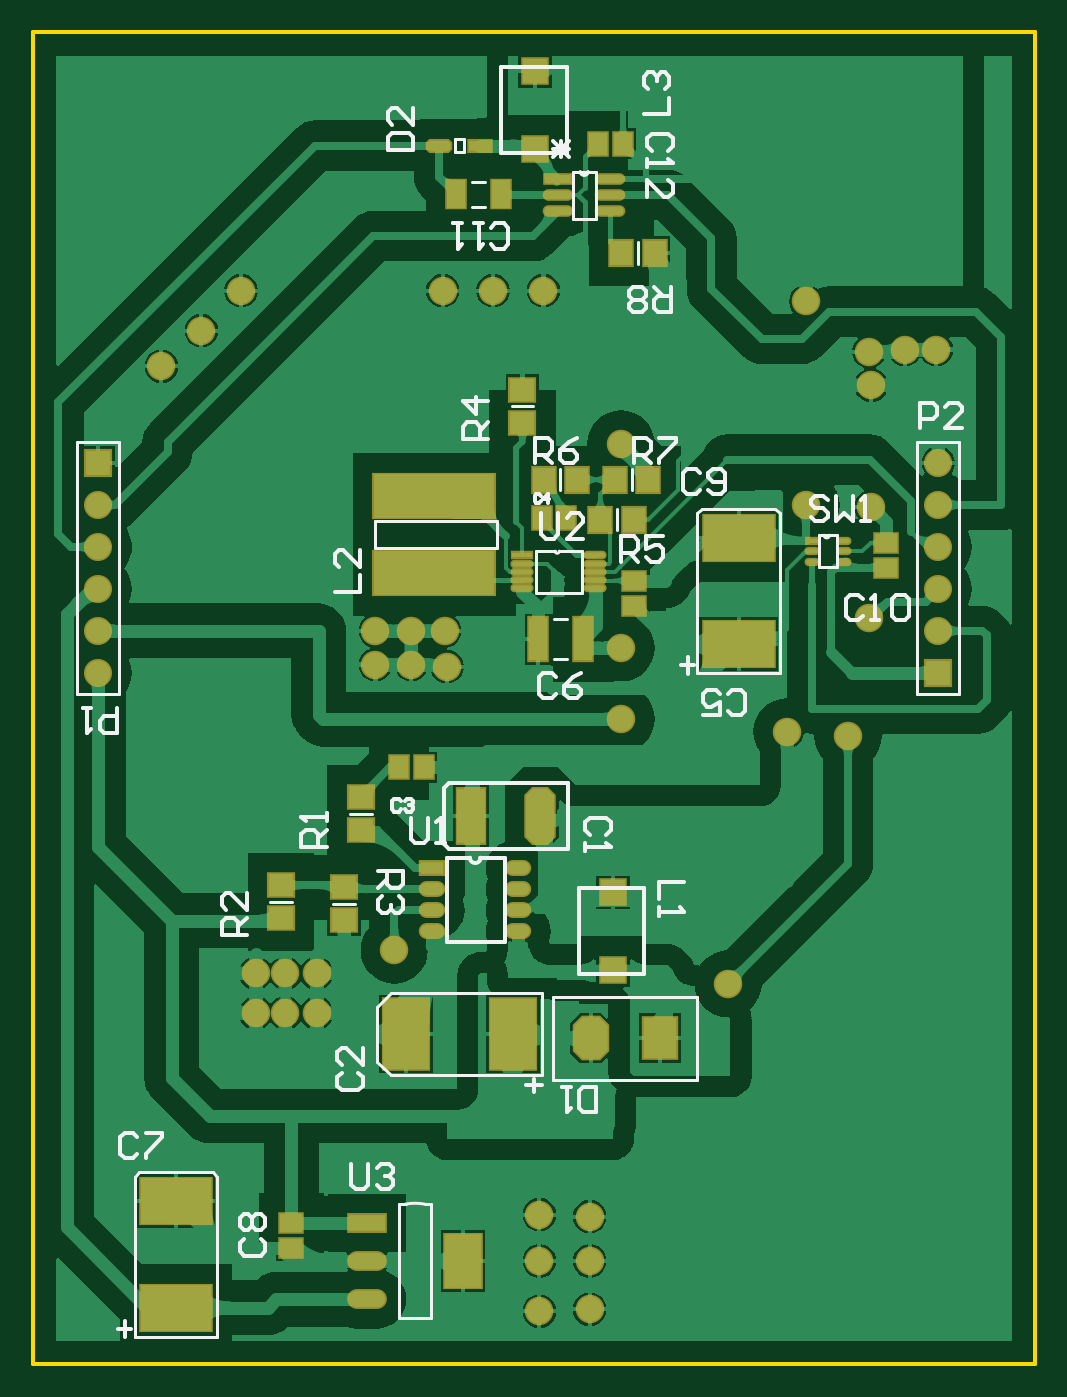
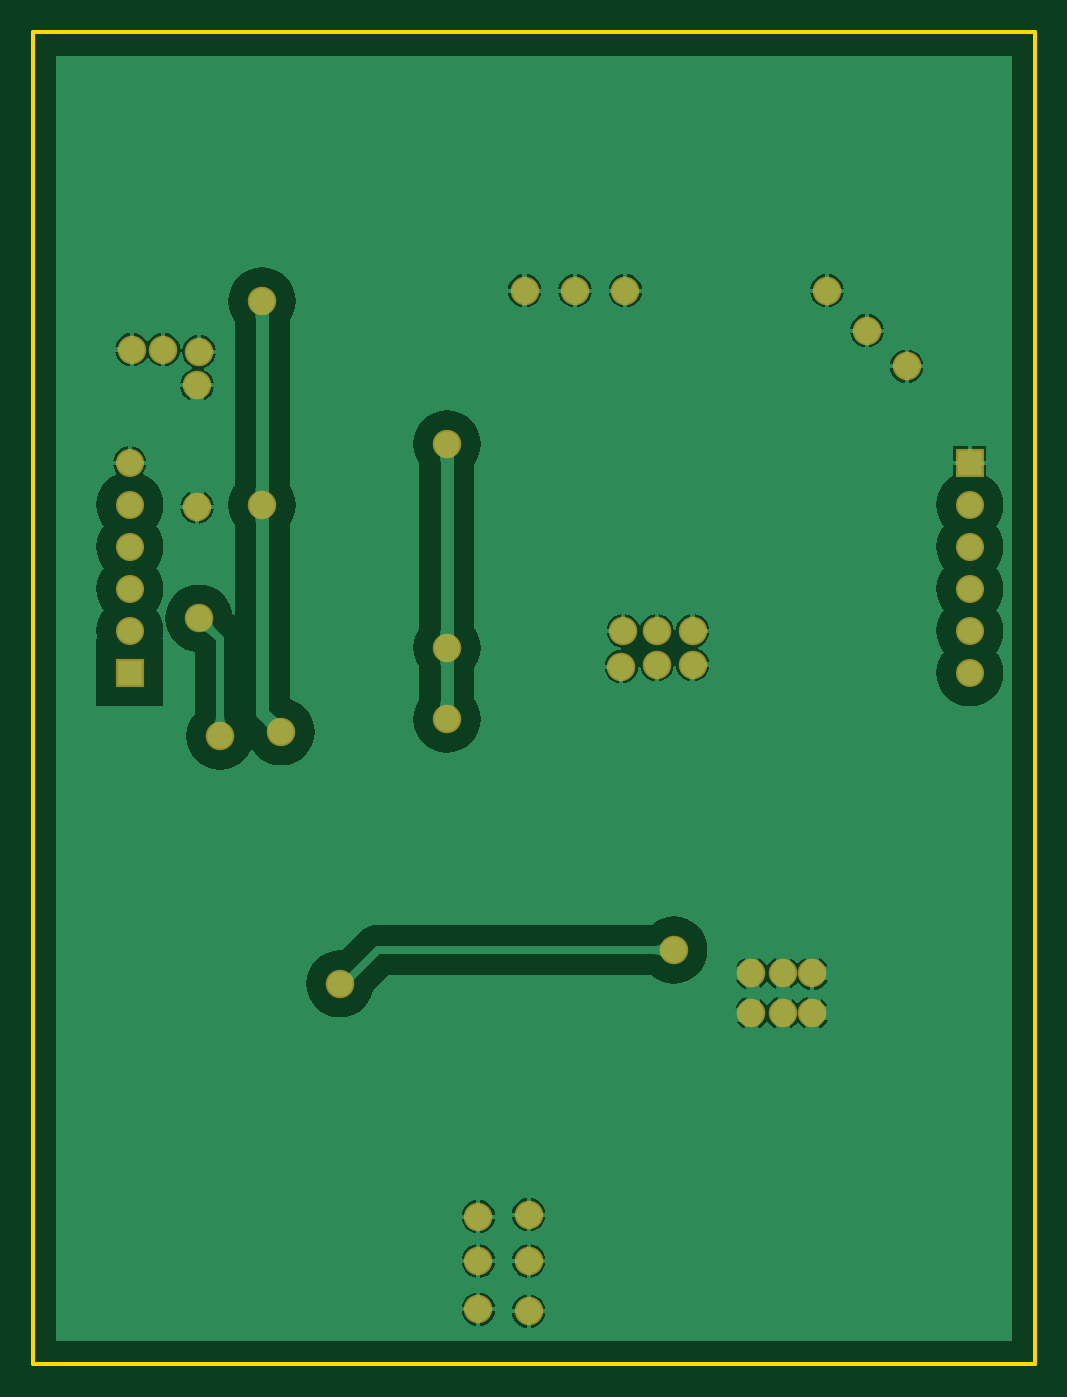
Circuit board: 7 layer files. Board 60.6 x 80.5 mm.
- bottom_copper: Power.GBL (31444 bytes)
- bottom_mask: Power.GBS (4871 bytes)
- outline: Power.GKO (3956 bytes)
- top_copper: Power.GTL (65336 bytes)
- top_silk: Power.GTO (12949 bytes)
- paste: Power.GTP (3795 bytes)
- top_mask: Power.GTS (6663 bytes)

=== bottom_copper: Power.GBL (31444 bytes, source omitted) ===
=== bottom_mask: Power.GBS ===
%FSLAX25Y25*%
%MOIN*%
G70*
G01*
G75*
G04 Layer_Color=16711935*
%ADD10C,0.03000*%
%ADD11C,0.02000*%
%ADD12C,0.01000*%
%ADD13C,0.01500*%
%ADD14C,0.01200*%
%ADD15O,0.02756X0.01181*%
%ADD16R,0.02756X0.01181*%
%ADD17O,0.04724X0.01221*%
%ADD18R,0.04724X0.01221*%
%ADD19R,0.06693X0.13000*%
G04:AMPARAMS|DCode=20|XSize=66.93mil|YSize=130mil|CornerRadius=0mil|HoleSize=0mil|Usage=FLASHONLY|Rotation=180.000|XOffset=0mil|YOffset=0mil|HoleType=Round|Shape=Octagon|*
%AMOCTAGOND20*
4,1,8,0.01673,-0.06500,-0.01673,-0.06500,-0.03347,-0.04827,-0.03347,0.04827,-0.01673,0.06500,0.01673,0.06500,0.03347,0.04827,0.03347,-0.04827,0.01673,-0.06500,0.0*
%
%ADD20OCTAGOND20*%

G04:AMPARAMS|DCode=21|XSize=78.74mil|YSize=98.43mil|CornerRadius=0mil|HoleSize=0mil|Usage=FLASHONLY|Rotation=180.000|XOffset=0mil|YOffset=0mil|HoleType=Round|Shape=Octagon|*
%AMOCTAGOND21*
4,1,8,0.01969,-0.04921,-0.01969,-0.04921,-0.03937,-0.02953,-0.03937,0.02953,-0.01969,0.04921,0.01969,0.04921,0.03937,0.02953,0.03937,-0.02953,0.01969,-0.04921,0.0*
%
%ADD21OCTAGOND21*%

%ADD22R,0.07874X0.09843*%
%ADD23R,0.04331X0.05512*%
%ADD24R,0.10906X0.16732*%
%ADD25R,0.05906X0.05512*%
%ADD26R,0.06000X0.06000*%
%ADD27R,0.05500X0.03000*%
%ADD28O,0.05500X0.03000*%
%ADD29R,0.05512X0.05906*%
%ADD30R,0.04331X0.06693*%
%ADD31R,0.05512X0.02559*%
G04:AMPARAMS|DCode=32|XSize=55.12mil|YSize=25.59mil|CornerRadius=0mil|HoleSize=0mil|Usage=FLASHONLY|Rotation=180.000|XOffset=0mil|YOffset=0mil|HoleType=Round|Shape=Octagon|*
%AMOCTAGOND32*
4,1,8,-0.02756,0.00640,-0.02756,-0.00640,-0.02116,-0.01280,0.02116,-0.01280,0.02756,-0.00640,0.02756,0.00640,0.02116,0.01280,-0.02116,0.01280,-0.02756,0.00640,0.0*
%
%ADD32OCTAGOND32*%

%ADD33R,0.08661X0.12795*%
%ADD34O,0.08661X0.03937*%
%ADD35R,0.08661X0.03937*%
%ADD36R,0.16732X0.10906*%
%ADD37R,0.04331X0.10236*%
%ADD38R,0.05512X0.04331*%
%ADD39R,0.28740X0.10433*%
%ADD40R,0.06496X0.01969*%
%ADD41O,0.06496X0.01969*%
%ADD42C,0.02500*%
%ADD43C,0.05906*%
%ADD44R,0.05906X0.05906*%
%ADD45C,0.06000*%
%ADD46C,0.00787*%
%ADD47O,0.03556X0.01981*%
%ADD48R,0.03556X0.01981*%
%ADD49O,0.05524X0.02021*%
%ADD50R,0.05524X0.02021*%
%ADD51R,0.07493X0.13800*%
G04:AMPARAMS|DCode=52|XSize=74.93mil|YSize=138mil|CornerRadius=0mil|HoleSize=0mil|Usage=FLASHONLY|Rotation=180.000|XOffset=0mil|YOffset=0mil|HoleType=Round|Shape=Octagon|*
%AMOCTAGOND52*
4,1,8,0.01873,-0.06900,-0.01873,-0.06900,-0.03747,-0.05027,-0.03747,0.05027,-0.01873,0.06900,0.01873,0.06900,0.03747,0.05027,0.03747,-0.05027,0.01873,-0.06900,0.0*
%
%ADD52OCTAGOND52*%

G04:AMPARAMS|DCode=53|XSize=86.74mil|YSize=106.42mil|CornerRadius=0mil|HoleSize=0mil|Usage=FLASHONLY|Rotation=180.000|XOffset=0mil|YOffset=0mil|HoleType=Round|Shape=Octagon|*
%AMOCTAGOND53*
4,1,8,0.02169,-0.05321,-0.02169,-0.05321,-0.04337,-0.03153,-0.04337,0.03153,-0.02169,0.05321,0.02169,0.05321,0.04337,0.03153,0.04337,-0.03153,0.02169,-0.05321,0.0*
%
%ADD53OCTAGOND53*%

%ADD54R,0.08674X0.10642*%
%ADD55R,0.05131X0.06312*%
%ADD56R,0.11706X0.17532*%
%ADD57R,0.06706X0.06312*%
%ADD58R,0.06800X0.06800*%
%ADD59R,0.06300X0.03800*%
%ADD60O,0.06300X0.03800*%
%ADD61R,0.06312X0.06706*%
%ADD62R,0.05131X0.07493*%
%ADD63R,0.06312X0.03359*%
G04:AMPARAMS|DCode=64|XSize=63.12mil|YSize=33.59mil|CornerRadius=0mil|HoleSize=0mil|Usage=FLASHONLY|Rotation=180.000|XOffset=0mil|YOffset=0mil|HoleType=Round|Shape=Octagon|*
%AMOCTAGOND64*
4,1,8,-0.03156,0.00840,-0.03156,-0.00840,-0.02316,-0.01680,0.02316,-0.01680,0.03156,-0.00840,0.03156,0.00840,0.02316,0.01680,-0.02316,0.01680,-0.03156,0.00840,0.0*
%
%ADD64OCTAGOND64*%

%ADD65R,0.09461X0.13595*%
%ADD66O,0.09461X0.04737*%
%ADD67R,0.09461X0.04737*%
%ADD68R,0.17532X0.11706*%
%ADD69R,0.05131X0.11036*%
%ADD70R,0.06312X0.05131*%
%ADD71R,0.29540X0.11233*%
%ADD72R,0.07296X0.02769*%
%ADD73O,0.07296X0.02769*%
%ADD74C,0.06706*%
%ADD75R,0.06706X0.06706*%
%ADD76C,0.06800*%
D74*
X335000Y273500D02*
D03*
Y263500D02*
D03*
Y253500D02*
D03*
Y243500D02*
D03*
Y233500D02*
D03*
X135000Y223500D02*
D03*
Y233500D02*
D03*
Y243500D02*
D03*
Y253500D02*
D03*
Y263500D02*
D03*
D75*
X335000Y223500D02*
D03*
X135000Y273500D02*
D03*
D76*
X205500Y157500D02*
D03*
X285000Y149500D02*
D03*
X187000Y152000D02*
D03*
X179500D02*
D03*
X172500D02*
D03*
Y142500D02*
D03*
X179500D02*
D03*
X187000D02*
D03*
X334500Y300500D02*
D03*
X327000D02*
D03*
X318500Y300000D02*
D03*
X319000Y292000D02*
D03*
Y263000D02*
D03*
X201000Y233500D02*
D03*
Y225500D02*
D03*
X209500D02*
D03*
X217500Y233500D02*
D03*
X218000Y225000D02*
D03*
X209500Y233500D02*
D03*
X259500Y229500D02*
D03*
Y212500D02*
D03*
X241000Y314500D02*
D03*
X229000D02*
D03*
X217000D02*
D03*
X240000Y94500D02*
D03*
Y83500D02*
D03*
Y71500D02*
D03*
X252000Y72000D02*
D03*
Y83500D02*
D03*
Y94000D02*
D03*
X150000Y296500D02*
D03*
X159500Y305000D02*
D03*
X169000Y314500D02*
D03*
X303500Y312000D02*
D03*
Y263500D02*
D03*
X299000Y209500D02*
D03*
X318500Y236500D02*
D03*
X313500Y208500D02*
D03*
X259500Y278000D02*
D03*
M02*

=== outline: Power.GKO (3956 bytes, source withheld) ===
=== top_copper: Power.GTL (65336 bytes, source omitted) ===
=== top_silk: Power.GTO (12949 bytes, source omitted) ===
=== paste: Power.GTP ===
%FSLAX25Y25*%
%MOIN*%
G70*
G01*
G75*
G04 Layer_Color=8421504*
%ADD10C,0.03000*%
%ADD11C,0.02000*%
%ADD12C,0.01000*%
%ADD13C,0.01500*%
%ADD14C,0.01200*%
%ADD15O,0.02756X0.01181*%
%ADD16R,0.02756X0.01181*%
%ADD17O,0.04724X0.01221*%
%ADD18R,0.04724X0.01221*%
%ADD19R,0.06693X0.13000*%
G04:AMPARAMS|DCode=20|XSize=66.93mil|YSize=130mil|CornerRadius=0mil|HoleSize=0mil|Usage=FLASHONLY|Rotation=180.000|XOffset=0mil|YOffset=0mil|HoleType=Round|Shape=Octagon|*
%AMOCTAGOND20*
4,1,8,0.01673,-0.06500,-0.01673,-0.06500,-0.03347,-0.04827,-0.03347,0.04827,-0.01673,0.06500,0.01673,0.06500,0.03347,0.04827,0.03347,-0.04827,0.01673,-0.06500,0.0*
%
%ADD20OCTAGOND20*%

G04:AMPARAMS|DCode=21|XSize=78.74mil|YSize=98.43mil|CornerRadius=0mil|HoleSize=0mil|Usage=FLASHONLY|Rotation=180.000|XOffset=0mil|YOffset=0mil|HoleType=Round|Shape=Octagon|*
%AMOCTAGOND21*
4,1,8,0.01969,-0.04921,-0.01969,-0.04921,-0.03937,-0.02953,-0.03937,0.02953,-0.01969,0.04921,0.01969,0.04921,0.03937,0.02953,0.03937,-0.02953,0.01969,-0.04921,0.0*
%
%ADD21OCTAGOND21*%

%ADD22R,0.07874X0.09843*%
%ADD23R,0.04331X0.05512*%
%ADD24R,0.10906X0.16732*%
%ADD25R,0.05906X0.05512*%
%ADD26R,0.06000X0.06000*%
%ADD27R,0.05500X0.03000*%
%ADD28O,0.05500X0.03000*%
%ADD29R,0.05512X0.05906*%
%ADD30R,0.04331X0.06693*%
%ADD31R,0.05512X0.02559*%
G04:AMPARAMS|DCode=32|XSize=55.12mil|YSize=25.59mil|CornerRadius=0mil|HoleSize=0mil|Usage=FLASHONLY|Rotation=180.000|XOffset=0mil|YOffset=0mil|HoleType=Round|Shape=Octagon|*
%AMOCTAGOND32*
4,1,8,-0.02756,0.00640,-0.02756,-0.00640,-0.02116,-0.01280,0.02116,-0.01280,0.02756,-0.00640,0.02756,0.00640,0.02116,0.01280,-0.02116,0.01280,-0.02756,0.00640,0.0*
%
%ADD32OCTAGOND32*%

%ADD33R,0.08661X0.12795*%
%ADD34O,0.08661X0.03937*%
%ADD35R,0.08661X0.03937*%
%ADD36R,0.16732X0.10906*%
%ADD37R,0.04331X0.10236*%
%ADD38R,0.05512X0.04331*%
%ADD39R,0.28740X0.10433*%
%ADD40R,0.06496X0.01969*%
%ADD41O,0.06496X0.01969*%
%ADD42C,0.02500*%
%ADD43C,0.05906*%
%ADD44R,0.05906X0.05906*%
%ADD45C,0.06000*%
%ADD46C,0.00787*%
D15*
X312480Y249882D02*
D03*
Y252441D02*
D03*
Y255000D02*
D03*
X305000Y249882D02*
D03*
Y252441D02*
D03*
D16*
Y255000D02*
D03*
D17*
X253323Y243626D02*
D03*
Y245595D02*
D03*
Y247563D02*
D03*
Y249532D02*
D03*
Y251500D02*
D03*
X236000Y243626D02*
D03*
Y245595D02*
D03*
Y247563D02*
D03*
Y249532D02*
D03*
D18*
Y251500D02*
D03*
D19*
X223750Y189500D02*
D03*
D20*
X240250D02*
D03*
D21*
X252232Y136500D02*
D03*
D22*
X268768D02*
D03*
D23*
X206547Y201000D02*
D03*
X212453D02*
D03*
X254047Y349500D02*
D03*
X259953D02*
D03*
X240547Y260500D02*
D03*
X246453D02*
D03*
D24*
X233677Y137500D02*
D03*
X208323D02*
D03*
D25*
X197500Y186063D02*
D03*
Y193937D02*
D03*
X178500Y165063D02*
D03*
Y172937D02*
D03*
X193500Y172437D02*
D03*
Y164563D02*
D03*
X236000Y290937D02*
D03*
Y283063D02*
D03*
D26*
X257500Y152750D02*
D03*
Y171250D02*
D03*
X239000Y366750D02*
D03*
Y348250D02*
D03*
D27*
X214500Y177000D02*
D03*
D28*
Y172000D02*
D03*
Y167000D02*
D03*
Y162000D02*
D03*
X235000Y177000D02*
D03*
Y172000D02*
D03*
Y167000D02*
D03*
Y162000D02*
D03*
D29*
X259563Y323500D02*
D03*
X267437D02*
D03*
X265937Y269500D02*
D03*
X258063D02*
D03*
X248937D02*
D03*
X241063D02*
D03*
X254563Y260000D02*
D03*
X262437D02*
D03*
D30*
X230815Y337500D02*
D03*
X220185D02*
D03*
D31*
X225823Y349000D02*
D03*
D32*
X216177D02*
D03*
D33*
X221835Y83445D02*
D03*
D34*
X199000Y74390D02*
D03*
Y83445D02*
D03*
D35*
Y92500D02*
D03*
D36*
X287500Y255677D02*
D03*
Y230323D02*
D03*
X153500Y97677D02*
D03*
Y72323D02*
D03*
D37*
X239685Y231500D02*
D03*
X250315D02*
D03*
D38*
X262500Y239547D02*
D03*
Y245453D02*
D03*
X322500Y254453D02*
D03*
Y248547D02*
D03*
X181000Y86547D02*
D03*
Y92453D02*
D03*
D39*
X215000Y247346D02*
D03*
Y265653D02*
D03*
D40*
X244500Y341000D02*
D03*
D41*
Y337260D02*
D03*
Y333520D02*
D03*
X256902Y341000D02*
D03*
Y337260D02*
D03*
Y333520D02*
D03*
M02*

=== top_mask: Power.GTS (6663 bytes, source omitted) ===
